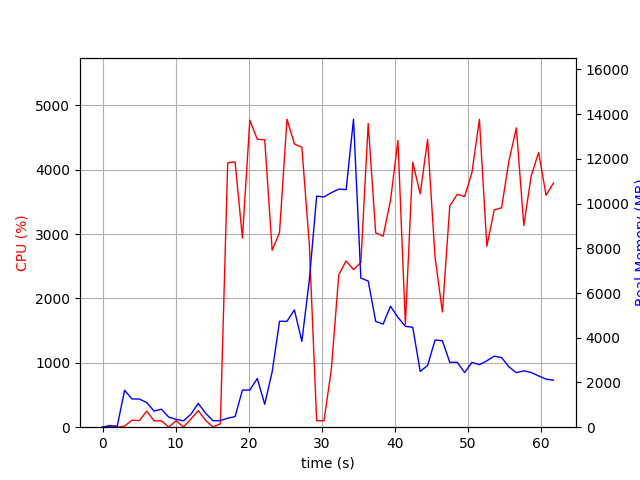

The data file committed next to this chart (first rows):
elapsed_time, nproc, cpu, mem_real, mem_virtual
4.1484832763671875e-05, 1, 0.0, 9.961, 3186
1.006, 2, 28.8, 48.03, 160.5
2.014, 2, 1.0, 49.68, 161.8
3.021, 20, 16.9, 1653, 8989
4.031, 6, 109.0, 1261, 4297
5.039, 10, 102.2, 1260, 5813
6.047, 8, 249.2, 1103, 6100
7.055, 3, 100.2, 719, 2826
8.062, 3, 99.2, 804.4, 2938
9.071, 5, 1.0, 449.4, 3026
10.08, 3, 101.0, 350.1, 2354
11.09, 3, 3.0, 284.4, 2310
12.1, 4, 126.6, 578.8, 2951
13.11, 8, 258.3, 1067, 4460
14.12, 6, 105.2, 622.9, 3605
15.13, 3, 4.0, 287.7, 2295
16.14, 1, 52.6, 297.1, 4191
17.14, 1, 4106, 402.3, 4895
18.15, 1, 4120, 474.4, 4931
19.16, 1, 2938, 1661, 6775
20.17, 1, 4767, 1661, 6775
21.19, 1, 4473, 2178, 8319
22.21, 1, 4464, 1028, 8319
23.23, 1, 2748, 2473, 8903
24.24, 1, 3021, 4735, 12801
25.26, 1, 4783, 4735, 12801
26.28, 1, 4398, 5244, 12801
27.3, 1, 4347, 3841, 12801
28.32, 1, 2843, 6564, 21856
29.33, 1, 99.2, 10328, 21856
30.34, 1, 100.2, 10299, 21856
31.34, 1, 904.8, 10486, 21870
32.36, 1, 2369, 10647, 21884
33.37, 1, 2582, 10622, 28066
34.37, 1, 2447, 13772, 28098
35.38, 1, 2558, 6668, 28209
36.39, 1, 4717, 6535, 28209
37.41, 1, 3020, 4732, 28418
38.43, 1, 2967, 4609, 28418
39.44, 1, 3522, 5407, 28418
40.46, 1, 4452, 4913, 28418
41.48, 1, 1599, 4509, 28418
42.49, 1, 4115, 4469, 28418
43.51, 1, 3623, 2494, 28500
44.52, 1, 4469, 2758, 28500
45.55, 1, 2639, 3899, 28500
46.55, 1, 1790, 3864, 28500
47.56, 1, 3437, 2900, 28500
48.58, 1, 3616, 2902, 28510
49.59, 1, 3583, 2446, 28510
50.6, 1, 3954, 2898, 28510
51.62, 1, 4781, 2795, 28510
52.64, 1, 2809, 2969, 28510
53.65, 1, 3375, 3176, 28510
54.66, 1, 3408, 3113, 28510
55.66, 1, 4137, 2699, 28510
56.68, 1, 4648, 2437, 28510
57.7, 1, 3131, 2523, 28532
58.71, 1, 3904, 2444, 28532
59.73, 1, 4268, 2291, 28532
... 2 more rows
